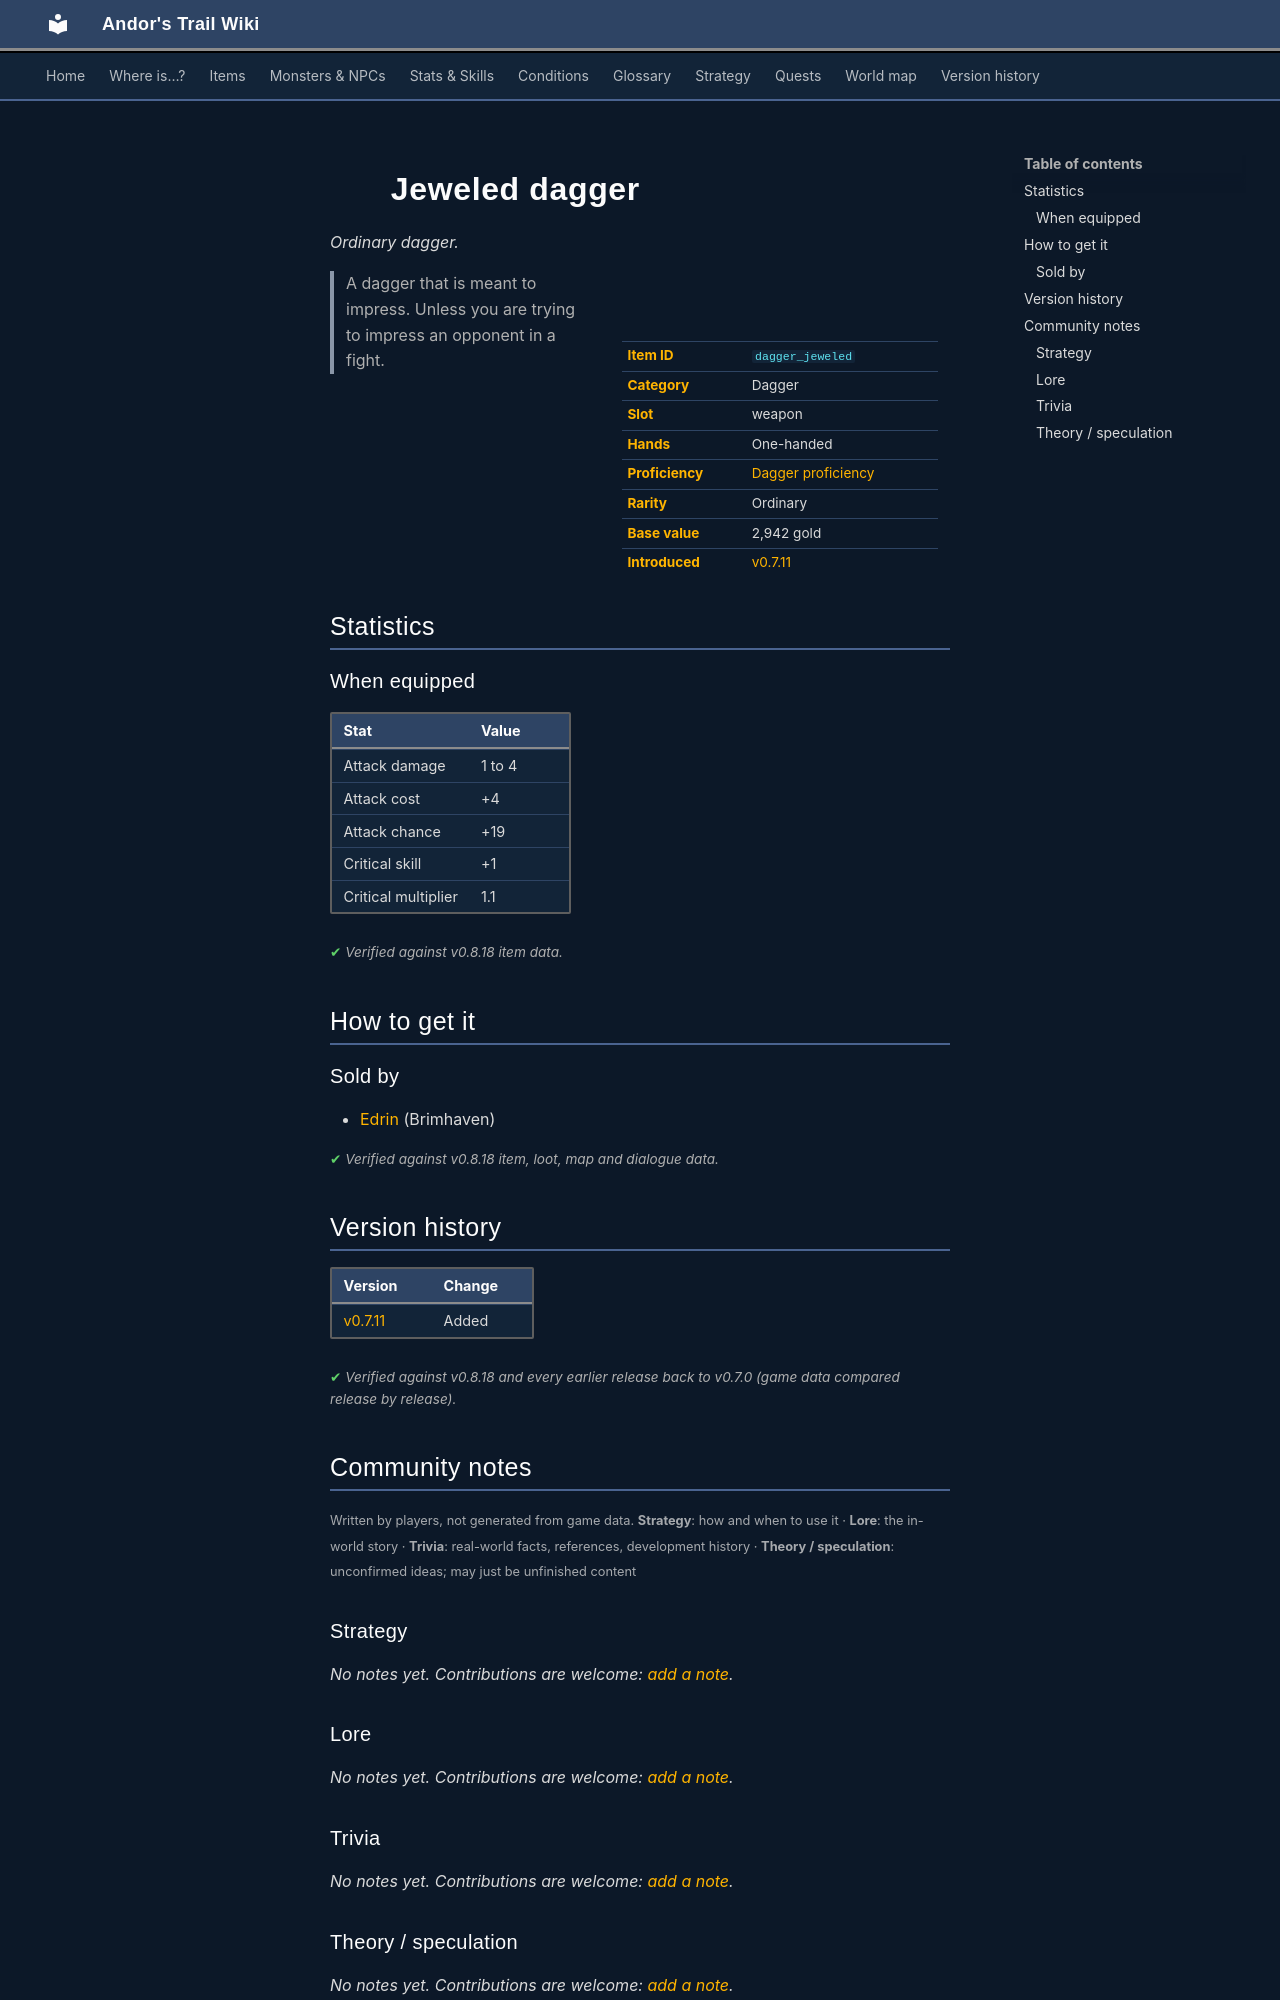

repository: asdfghjkl628/Andor-s-Trail-Wikiiii · page: items/dagger_jeweled/index.html · generator: mkdocs

---
description: "Jeweled dagger is a ordinary dagger in Andor's Trail (Attack damage 1 to 4, Attack cost +4, Attack chance +19, Critical skill +1). How to get it: shops. A dagger that is meant to impress. Unless you are trying to impress an opponent in a fight."
---

# ![](../assets/icons/items/items_weapons_3_46.png){ .sprite } Jeweled dagger

*Ordinary dagger.*

<div class="infobox" markdown>

<p class="ib-img"><img class="sprite" src="../../assets/icons/items/items_weapons_3_46.png" alt=""></p>

| | |
|---|---|
| **Item ID** | `dagger_jeweled` |
| **Category** | Dagger |
| **Slot** | weapon |
| **Hands** | One-handed |
| **Proficiency** | [Dagger proficiency](../skills/weaponProficiencyDagger.md) |
| **Rarity** | Ordinary |
| **Base value** | 2,942 gold |
| **Introduced** | [v0.7.11](../versions/0.7.11.md) |

</div>

> A dagger that is meant to impress. Unless you are trying to impress an opponent in a fight.

## Statistics

### When equipped

| Stat | Value |
|---|---|
| Attack damage | 1 to 4 |
| Attack cost | +4 |
| Attack chance | +19 |
| Critical skill | +1 |
| Critical multiplier | 1.1 |

<p class="verified">Verified against v0.8.18 item data.</p>

## How to get it

### Sold by

- [Edrin](../monsters/brv_metalsmith.md) (Brimhaven)


<p class="verified">Verified against v0.8.18 item, loot, map and dialogue data.</p>


## Version history

| Version | Change |
|---|---|
| [v0.7.11](../versions/0.7.11.md) | Added |

<p class="verified">Verified against v0.8.18 and every earlier release back to v0.7.0 (game data compared release by release).</p>


## Community notes

<small>Written by players, not generated from game data. **Strategy**: how and when to use it · **Lore**: the in-world story · **Trivia**: real-world facts, references, development history · **Theory / speculation**: unconfirmed ideas; may just be unfinished content</small>

### Strategy

*No notes yet. Contributions are welcome: [add a note](https://github.com/asdfghjkl628/Andor-s-Trail-Wikiiii/new/main/notes/items?filename=dagger_jeweled.md&value=%23%23%20Strategy%0A%0A%3C%21--%20how%20and%20when%20to%20use%20it%20--%3E%0A%0A%23%23%20Lore%0A%0A%3C%21--%20the%20in-world%20story%20--%3E%0A%0A%23%23%20Trivia%0A%0A%3C%21--%20real-world%20facts%2C%20references%2C%20development%20history%20--%3E%0A%0A%23%23%20Theory%20/%20speculation%0A%0A%3C%21--%20unconfirmed%20ideas%3B%20may%20just%20be%20unfinished%20content%20--%3E%0A).*

### Lore

*No notes yet. Contributions are welcome: [add a note](https://github.com/asdfghjkl628/Andor-s-Trail-Wikiiii/new/main/notes/items?filename=dagger_jeweled.md&value=%23%23%20Strategy%0A%0A%3C%21--%20how%20and%20when%20to%20use%20it%20--%3E%0A%0A%23%23%20Lore%0A%0A%3C%21--%20the%20in-world%20story%20--%3E%0A%0A%23%23%20Trivia%0A%0A%3C%21--%20real-world%20facts%2C%20references%2C%20development%20history%20--%3E%0A%0A%23%23%20Theory%20/%20speculation%0A%0A%3C%21--%20unconfirmed%20ideas%3B%20may%20just%20be%20unfinished%20content%20--%3E%0A).*

### Trivia

*No notes yet. Contributions are welcome: [add a note](https://github.com/asdfghjkl628/Andor-s-Trail-Wikiiii/new/main/notes/items?filename=dagger_jeweled.md&value=%23%23%20Strategy%0A%0A%3C%21--%20how%20and%20when%20to%20use%20it%20--%3E%0A%0A%23%23%20Lore%0A%0A%3C%21--%20the%20in-world%20story%20--%3E%0A%0A%23%23%20Trivia%0A%0A%3C%21--%20real-world%20facts%2C%20references%2C%20development%20history%20--%3E%0A%0A%23%23%20Theory%20/%20speculation%0A%0A%3C%21--%20unconfirmed%20ideas%3B%20may%20just%20be%20unfinished%20content%20--%3E%0A).*
